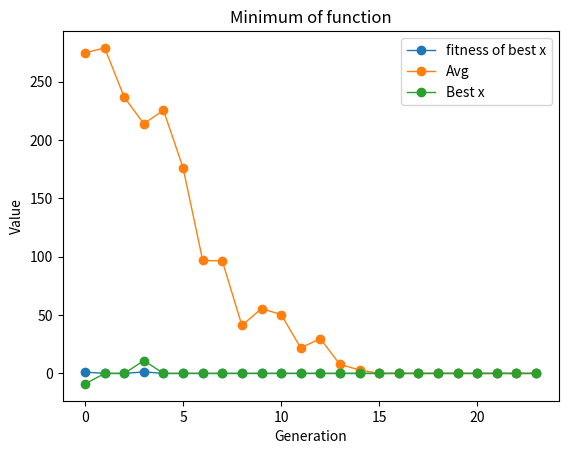

Recreate this plot in Python.
from math import cos, sqrt
from random import randrange
from  matplotlib.pyplot import subplots, show
from numpy import arange
from sys import exit

counter = 0
x = []
# select = []
p_best = []  # pbest
x_best = [] # x best
avg_fit_crm = [] #avg
xi_end = 600 
pop = 200
generates = 1000
end = 20
x_save1 = []
x_save2 = []
sum_all = 0 
gen1 = []
gen2 = []
best = 0





def start(xi,flag):
    global xi_end, x_save, crms, sum_all, gen1

    # if flag == "Create":
    #     for i in range(0,200):
    #         a = 1.0000 / 4000
    #         xi = randrange(0, xi_end)
    #         sums = 0
    #         for j in range(1, 11):
    #             sums += (xi * xi)
    #         multi = cos(xi / sqrt(1)) + 1
    #         for j in range(2, 11):
    #             multi *= cos(xi / sqrt(j)) + 1
    #         result = (a * sums) - multi
    #         # avg += result
    #         gen1.append(result)
    #         sum_all += result
    #         x_save.append(xi)

    if flag == "Calculate":
        a = 1.0/ 4000.0
        sums = 0.0
        for j in range(1, 11):
            sums += (xi * xi)
        multi = cos(xi / sqrt(1))
        for j in range(2, 11):
            multi *= cos(xi / sqrt(j))
        result = ((a * sums) - (multi)) + 1.0
        return(result)
    # avg_fit_crm.append(avg / pop)
    

# def generate():
#         global counter, pop, xi_end, crms, avg_fit_crm, select, x_save, x
#         crms = []
#         x_save = []
#         x_save.append(x)
#         crms.append(select)
#         a = 1.0000 / 4000
#         avg = 0
#         for i in range(pop - 1):
#             xi = random.randrange(0, xi_end)
#             sum = 0
#             for j in range(1, 11):
#                 sum += (xi * xi)
#             multi = cos(xi / sqrt(1)) + 1
#             for j in range(2, 11):
#                 multi *= cos(xi / sqrt(j)) + 1
#             result = (a * sum) - multi
#             avg += result
#             crms.append(result)
#             x_save.append(xi)

#         avg_fit_crm.append(avg / pop)
#         counter += 1
#         print("{} Generated.".format(counter))

def best_select():
        global select, x, x_save1, x_save2, gen1, gen2
        # x_save += x
        # gen1 += select
        # select = []
        sorted_gen1 = sorted(gen1)
        sorted_gen2 = sorted(gen2)
        index1 = gen1.index(sorted_gen1[0])
        x.append(x_save1[index1])
        # select.append(gen1[index1])
        index2 = gen2.index(sorted_gen2[0])
        x.append(x_save2[index2])
        # select.append(gen2[index2])
        if x_save1[index1] < x_save2[index2] :
            x = x_save1
        else : x = x_save2



def crossover():
    global x, x_save1, x_save2, crms, sum_all, gen1, gen2, p_best
    b = randrange(10, 200)
    c = 200 - b
    gen1 = []
    gen1 = gen2
    x_save1 = x_save2
    x_save2 = x[:b]+x_save1[:c//2]+x_save2[:c//2+(c%2)]
    gen2 = []
    for i in range(len(x_save2)):
        gen2.append(start(x_save2[i],"Calculate"))
    print("We had {} crossover in the {} generation".format(b,counter))


def avg(x):
    z = 0
    for i in range(len(x)):
        z += x[i]
    return z/len(x)



def mutation():
    global gen2, p_best, x, x_save2, best, counter, avg_fit_crm, x_best
    num = randrange(-200,200)
    selected = []
    if num > 0 :
        for i in range(num):
            random_select = randrange(0,200)
            if x_save2[random_select] != 0:
                if random_select not in selected:
                    selected.append(random_select)
                    x_save2[random_select] = best/x_save2[random_select]
                    gen2[random_select] = start(x_save2[random_select], "Calculate")
                
    sorted_gen2 = sorted(gen2)
    p_best.append(sorted_gen2[0])
    x_best.append(x_save2[gen2.index(sorted_gen2[0])])
    avg_fit_crm.append(avg(gen2))
      
    if sorted_gen2[0] < start(best, "Calculate") :
        index  = gen2.index(sorted_gen2[0])
        best = x_save2[index]
    
    if num <= 0: num = 0
    print("We had {} mutation in the {} generation.".format(num, counter))
 
 
# def ret (x):
#         a = 1.0/ 4000.0
#         sums = 0.000
#         for j in range(1, 11):
#             sums += (x * x)
#         multi = cos(x / sqrt(1)) + 1
#         for j in range(2, 11):
#             multi *= cos(x / sqrt(j)) + 1
#         result = (a * sums) - multi
#         return(result)     



def check():
        global p_best, end

        last = -1 * end
        obj = p_best[last]
        for x in p_best[last:]:
            if x != obj:
                return False
        return True


def shower():
        global p_best, avg_fit_crm, best, x_best

        #print(ret(best))
        print("\nx in function:", best)
        print("Best result of function:",min(p_best))

        fig, ax = subplots()
        ax.plot(arange((len(p_best))), p_best, label='fitness of best x', linewidth=1, marker='o')
        ax.plot(arange(len(avg_fit_crm)), avg_fit_crm, label='Avg', linewidth=1, marker='o')
        ax.plot( arange(len(x_best)), x_best, label='Best x', linewidth=1, marker='o')
        ax.set(xlabel='Generation',
               ylabel='Value',
               title='Minimum of function')
        ax.legend()
        show()


for i in range(pop):
            a = randrange(-1*(xi_end), xi_end)
            b = randrange(-1*(xi_end), xi_end)
            c = start(a, "Calculate")
            d = start(b, "Calculate")
            gen1.append(c)
            gen2.append(d)
            x_save1.append(a)
            x_save2.append(b)


save = sorted(gen1)
index = gen1.index(save[0])
best = x_save1[index]
avg_fit_crm.append(avg(gen1))
p_best.append(save[0])
x_best.append(x_save1[gen1.index(save[0])])

for i in range(2,generates):
    counter += 1
    best_select()
    crossover()
    mutation()

    if i > end - 1 :
        if check():
            shower()
            exit()
shower()
exit()
# while True:
#     for i in range(generates):
        
#             count +=1
#         counter += 1
#         best_select()
#         crossover()
#         mutation()
#         seter()
        
#         print("{} Generated.".format(counter))    
#         if i >= (end - 1):
#             flag = check()
#         if flag: break
#     if flag:
#         show()
#         exit("End")
#     else:
#         print("Again!")
